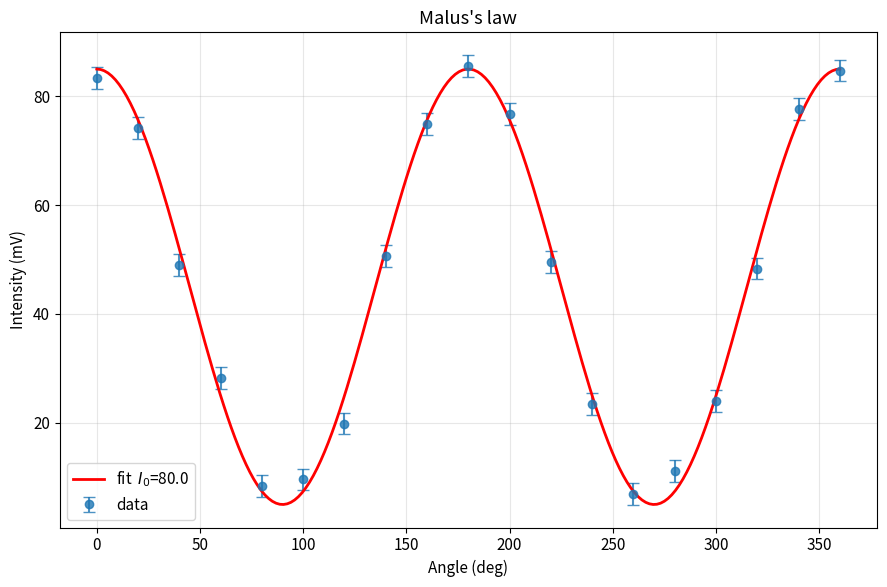
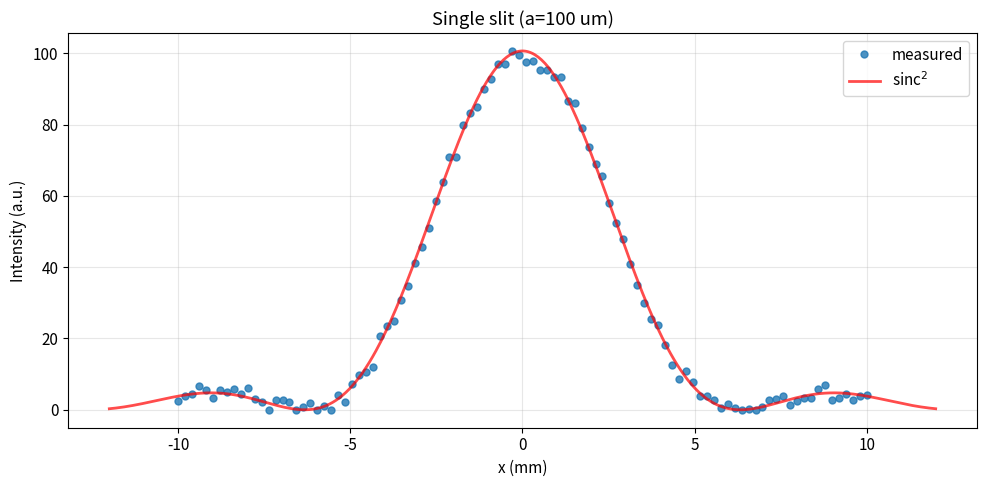
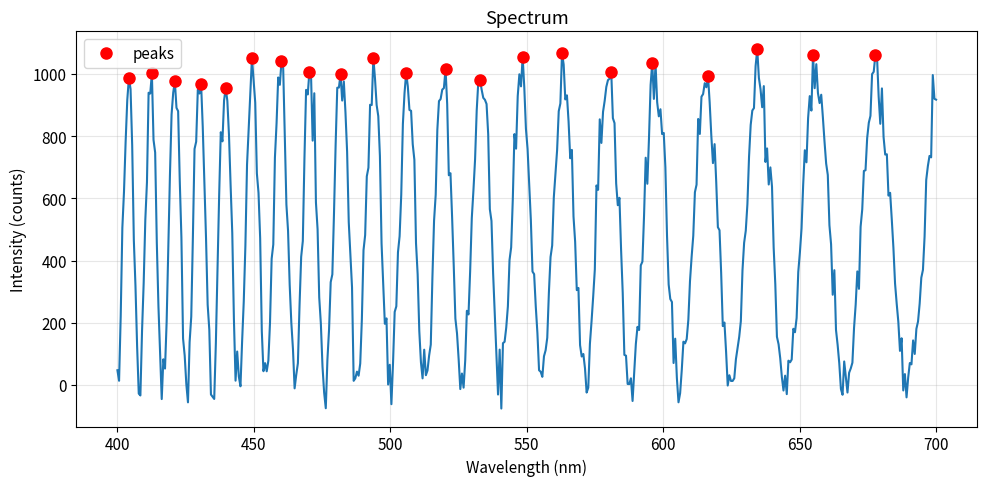

The matplotlib source for these figures, in order:
"""
Plotting helpers for optics experiments.
TP Optics L3, Sorbonne.
"""

import numpy as np
import matplotlib.pyplot as plt
from scipy.signal import find_peaks

# stub copies to avoid relative import issues when running standalone
# in the real project: from .polarization import malus_model
def malus_model(theta, I0, offset):
    return I0 * np.cos(theta)**2 + offset

def sinc_intensity_profile(x, a, lam, f, I0):
    X = (a * x) / (lam * f)
    return I0 * np.sinc(X)**2


def set_plot_style():
    """Call this at the start to get consistent TP-style plots."""
    plt.rcParams.update({
        'font.size': 11,
        'figure.dpi': 100,
        'savefig.dpi': 300,
        'lines.linewidth': 1.5,
        'lines.markersize': 6,
        'errorbar.capsize': 3,
        'figure.figsize': (9, 6),
        'axes.grid': True,
        'grid.alpha': 0.3,
    })


def plot_malus_law(angles, I, fit, u_angles=None, u_I=None,
                   title="Malus's law", save_path=None):
    """
    Plot Malus's law data + fit.
    fit is the dict from fit_malus_law.
    """
    I0 = fit['I0']
    offset = fit['offset']

    fig, ax = plt.subplots()

    ax.errorbar(angles, I, xerr=u_angles, yerr=u_I,
                fmt='o', capsize=4, label='data', alpha=0.8)

    theta_fine = np.linspace(np.deg2rad(angles.min()), np.deg2rad(angles.max()), 200)
    ax.plot(np.rad2deg(theta_fine), malus_model(theta_fine, I0, offset),
            'r-', lw=2, label=f'fit  $I_0$={I0:.1f}')

    ax.set_xlabel('Angle (deg)')
    ax.set_ylabel('Intensity (mV)')
    ax.set_title(title)
    ax.legend()

    plt.tight_layout()
    if save_path:
        plt.savefig(save_path, dpi=300, bbox_inches='tight')


def plot_diffraction(x_pos, I, a, lam, f, title="Diffraction pattern", save_path=None):
    """
    Measured diffraction pattern with sinc^2 envelope.
    x_pos in meters, a = slit width, lam = wavelength, f = focal length.
    """
    fig, ax = plt.subplots(figsize=(10, 5))

    ax.plot(x_pos * 1e3, I, 'o', ms=5, alpha=0.8, label='measured')

    span = x_pos.max() - x_pos.min()
    x_th = np.linspace(x_pos.min() - 0.1*span, x_pos.max() + 0.1*span, 500)
    ax.plot(x_th * 1e3, sinc_intensity_profile(x_th, a, lam, f, np.max(I)),
            'r-', lw=2, label='sinc$^2$', alpha=0.7)

    ax.set_xlabel('x (mm)')
    ax.set_ylabel('Intensity (a.u.)')
    ax.set_title(title)
    ax.legend()

    plt.tight_layout()
    if save_path:
        plt.savefig(save_path, dpi=300, bbox_inches='tight')


def plot_spectrum(wl, I, peaks=None, title="Spectrum", save_path=None):
    """
    Plot spectrum with optional peak markers.
    wl in nm, peaks is a list of wavelengths in nm.
    """
    fig, ax = plt.subplots(figsize=(10, 5))

    ax.plot(wl, I, '-', lw=1.5)

    if peaks is not None and len(peaks) > 0:
        peaks = np.asarray(peaks)
        if peaks.mean() < 1e-3:   # passed in meters by mistake
            peaks = peaks * 1e9
        ax.plot(peaks, np.interp(peaks, wl, I), 'ro', ms=8, label='peaks')
        ax.legend()

    ax.set_xlabel('Wavelength (nm)')
    ax.set_ylabel('Intensity (counts)')
    ax.set_title(title)

    plt.tight_layout()
    if save_path:
        plt.savefig(save_path, dpi=300, bbox_inches='tight')


if __name__ == "__main__":
    set_plot_style()

    # Malus
    angles = np.arange(0, 361, 20, dtype=float)
    I_noisy = 80 * np.cos(np.deg2rad(angles))**2 + 5 + np.random.normal(0, 2, len(angles))
    plot_malus_law(angles, I_noisy, {'I0': 80, 'offset': 5},
                   u_I=np.full(len(angles), 2))

    # diffraction
    x_pos = np.linspace(-0.01, 0.01, 100)
    I_diff = sinc_intensity_profile(x_pos, 100e-6, 632.8e-9, 1.0, 100)
    I_diff += np.random.normal(0, 1.5, len(x_pos))
    I_diff = np.clip(I_diff, 0, None)
    plot_diffraction(x_pos, I_diff, 100e-6, 632.8e-9, 1.0,
                     title="Single slit (a=100 um)")

    # spectrum
    wl = np.linspace(400, 700, 500)
    ph = 2 * np.pi * 0.01 * 0.001 / (wl * 1e-9)
    I_spec = np.sin(ph)**2 * 1000 + np.random.normal(0, 50, len(wl))
    peak_idx, _ = find_peaks(I_spec, prominence=200)
    plot_spectrum(wl, I_spec, peaks=wl[peak_idx])
 
    plt.show()
